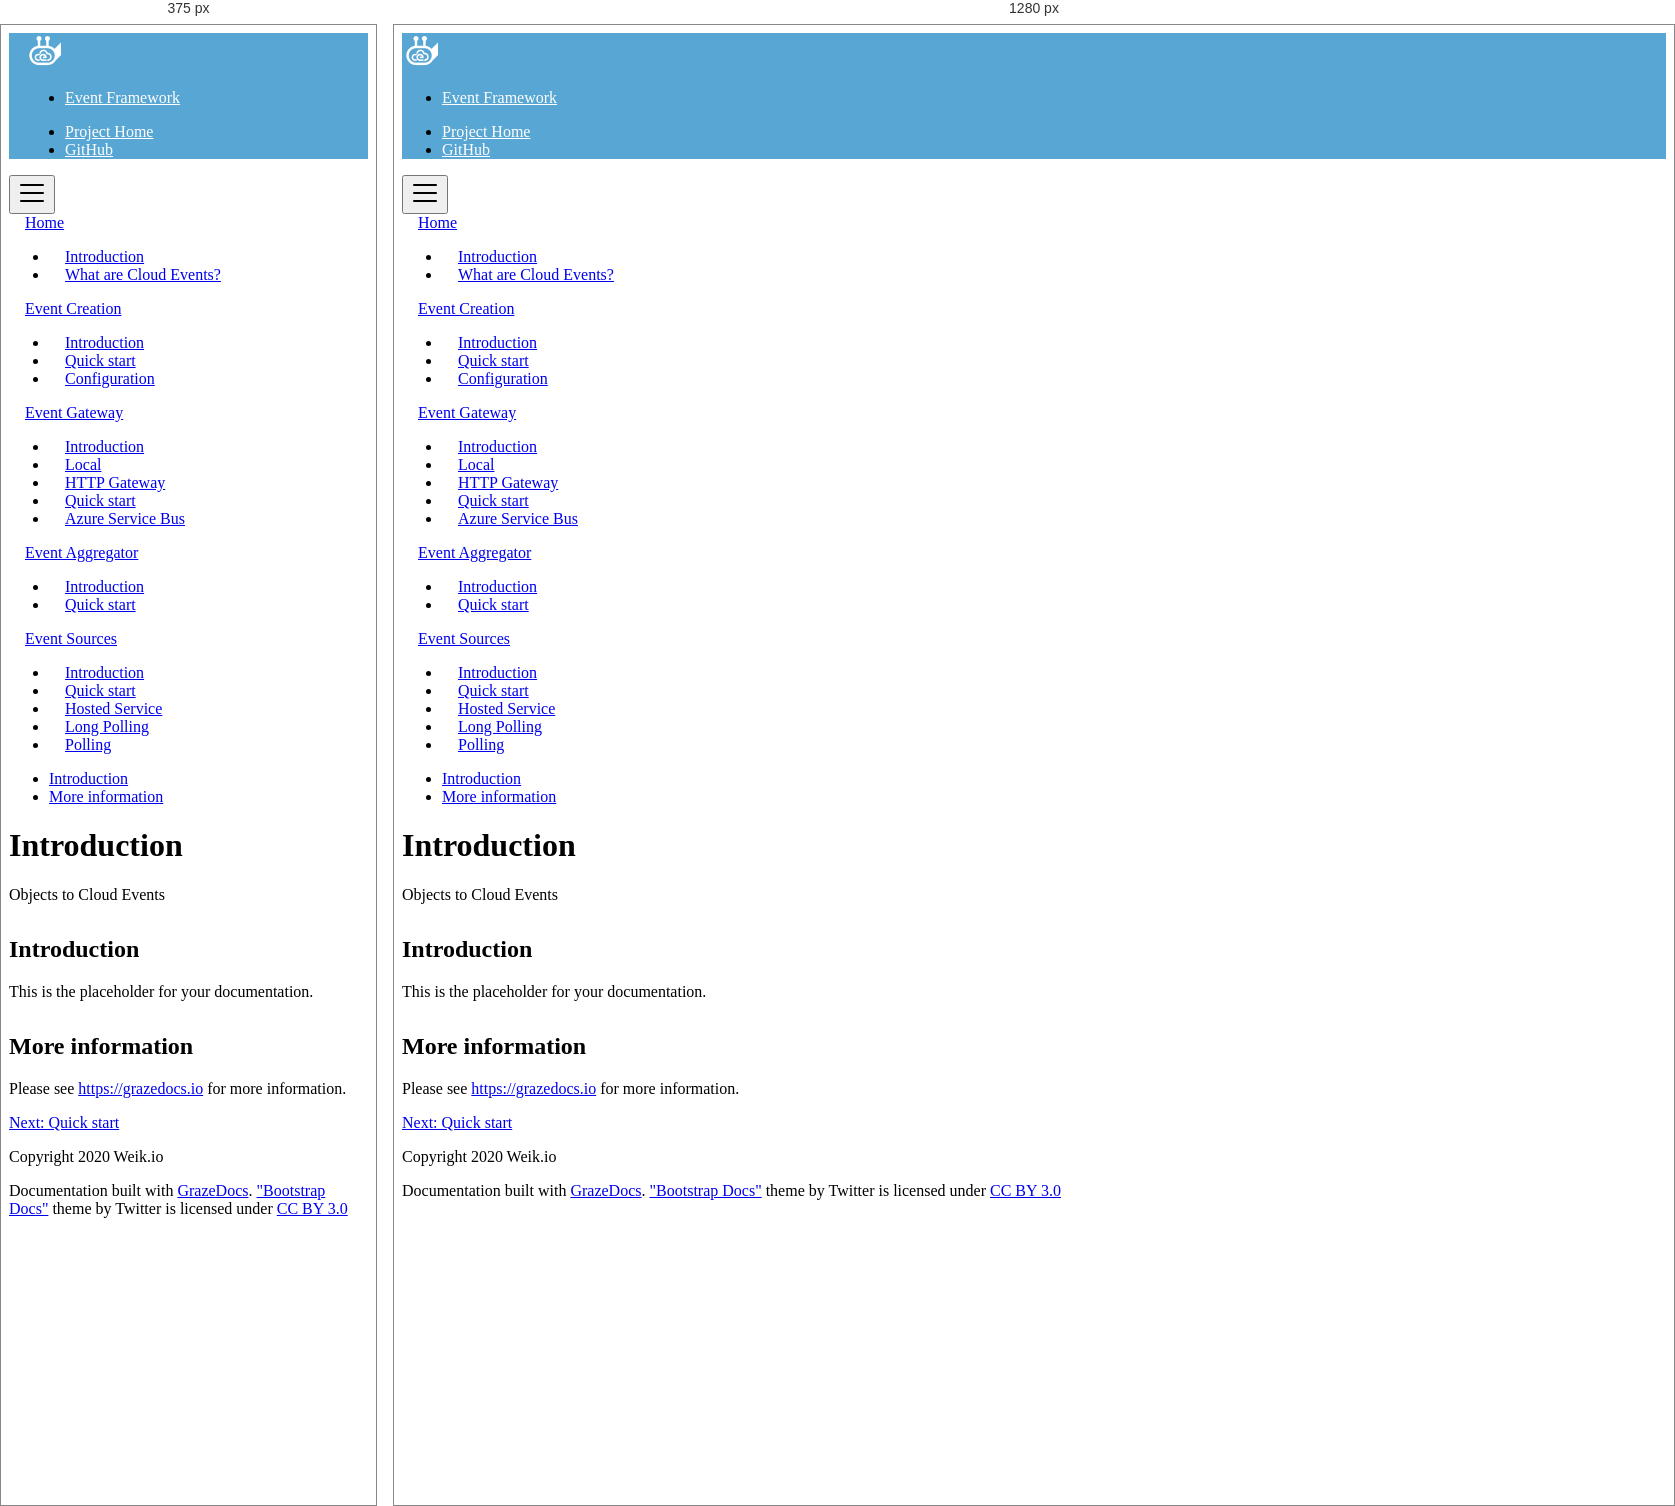
Rendered at 375 px and 1280 px, left to right.

<!-- file: introduction.html -->

<!doctype html>
<html lang="en">
<head>
    <!-- Required meta tags -->
    <meta charset="utf-8">
    <meta name="viewport" content="width=device-width, initial-scale=1, shrink-to-fit=no">

    <title>Event Framework</title>
    <meta name="description" content="Event Framework: Documentation">

    <link href="/assets/bootstrap.min.css" rel="stylesheet">
    <link href="/assets/docs.min.css" rel="stylesheet">
    <link href="/assets/prism.css" rel="stylesheet">
    <link href="/assets/simpleLightbox.min.css" rel="stylesheet">
    <link href="/assets/theme.css" rel="stylesheet">

    <link rel="icon" type="image/png" href="/assets/favicon.png" />
</head>
<body>

    <header class="navbar navbar-expand navbar-dark flex-column flex-md-row bd-navbar bd-fix">

        <a class="navbar-brand mr-0 mr-md-2" href="/"><img src="/assets/logo.png" width="36" height="36" class="d-block" viewBox="0 0 612 612" role="img" focusable="false" /></a>

        <div class="navbar-nav-scroll">
            <ul class="navbar-nav bd-navbar-nav flex-row">
                    <li class="nav-item">
                        <a class="nav-link active" href="/">Event Framework</a>
                    </li>
            </ul>
        </div>

        <ul class="navbar-nav flex-row ml-md-auto d-none d-md-flex">
                <li class="nav-item">
                    <a class="nav-link p-2" href="https://eventframework.weik.io" target="_blank" rel="noopener">Project Home</a>
                </li>
                <li class="nav-item">
                    <a class="nav-link p-2" href="https://github.com/weikio/EventFramework" target="_blank" rel="noopener">GitHub</a>
                </li>
        </ul>
    </header>
    <div class="container-fluid">
        <div class="row">
            <div class="col-12 col-md-3 col-xl-2 bd-sidebar">
                <button class="btn btn-link bd-search-docs-toggle d-md-none p-0 collapsed" type="button" data-toggle="collapse" data-target="#bd-docs-nav" aria-controls="bd-docs-nav" aria-expanded="false" aria-label="Toggle docs navigation"><svg xmlns="http://www.w3.org/2000/svg" width="30" height="30" viewBox="0 0 30 30" role="img" focusable="false"><title>Menu</title><path stroke="currentColor" stroke-linecap="round" stroke-miterlimit="10" stroke-width="2" d="M4 7h22M4 15h22M4 23h22"></path></svg></button>
                <nav class="collapse bd-links" id="bd-docs-nav">
                        <div class="bd-toc-item active">
                            <a class="bd-toc-link" href="/index.html">
                                Home
                            </a>

                                <ul class="nav bd-sidenav">
                                        <li class="">
                                            <a href="/index.html">
                                                Introduction
                                            </a>
                                        </li>
                                        <li class="">
                                            <a href="/why.html">
                                                What are Cloud Events?
                                            </a>
                                        </li>
                                </ul>
                        </div>
                        <div class="bd-toc-item active">
                            <a class="bd-toc-link" href="/creation/introduction.html">
                                Event Creation
                            </a>

                                <ul class="nav bd-sidenav">
                                        <li class="active">
                                            <a href="/creation/introduction.html">
                                                Introduction
                                            </a>
                                        </li>
                                        <li class="">
                                            <a href="/creation/quickstart.html">
                                                Quick start
                                            </a>
                                        </li>
                                        <li class="">
                                            <a href="/creation/configuration.html">
                                                Configuration
                                            </a>
                                        </li>
                                </ul>
                        </div>
                        <div class="bd-toc-item active">
                            <a class="bd-toc-link" href="/gateway/introduction.html">
                                Event Gateway
                            </a>

                                <ul class="nav bd-sidenav">
                                        <li class="">
                                            <a href="/gateway/introduction.html">
                                                Introduction
                                            </a>
                                        </li>
                                        <li class="">
                                            <a href="/gateway/local.html">
                                                Local
                                            </a>
                                        </li>
                                        <li class="">
                                            <a href="/gateway/http.html">
                                                HTTP Gateway
                                            </a>
                                        </li>
                                        <li class="">
                                            <a href="/gateway/quickstart.html">
                                                Quick start
                                            </a>
                                        </li>
                                        <li class="">
                                            <a href="/gateway/azureservicebus.html">
                                                Azure Service Bus
                                            </a>
                                        </li>
                                </ul>
                        </div>
                        <div class="bd-toc-item active">
                            <a class="bd-toc-link" href="/aggregator/index.html">
                                Event Aggregator
                            </a>

                                <ul class="nav bd-sidenav">
                                        <li class="">
                                            <a href="/aggregator/index.html">
                                                Introduction
                                            </a>
                                        </li>
                                        <li class="">
                                            <a href="/aggregator/quickstart.html">
                                                Quick start
                                            </a>
                                        </li>
                                </ul>
                        </div>
                        <div class="bd-toc-item active">
                            <a class="bd-toc-link" href="/sources/introduction.html">
                                Event Sources
                            </a>

                                <ul class="nav bd-sidenav">
                                        <li class="">
                                            <a href="/sources/introduction.html">
                                                Introduction
                                            </a>
                                        </li>
                                        <li class="">
                                            <a href="/sources/quickstart.html">
                                                Quick start
                                            </a>
                                        </li>
                                        <li class="">
                                            <a href="/sources/hostedservice.html">
                                                Hosted Service
                                            </a>
                                        </li>
                                        <li class="">
                                            <a href="/sources/longpolling.html">
                                                Long Polling
                                            </a>
                                        </li>
                                        <li class="">
                                            <a href="/sources/polling.html">
                                                Polling
                                            </a>
                                        </li>
                                </ul>
                        </div>
                </nav>
            </div>

                <div class="d-none d-xl-block col-xl-2 bd-toc">
                    <ul class="section-nav">
                            <li class="toc-entry toc-h2"><a href="#introduction">Introduction</a></li>
                            <li class="toc-entry toc-h2"><a href="#more-information">More information</a></li>
                    </ul>
                </div>

            <main class="col-12 col-md-9 col-xl-8 py-md-3 pl-md-5 bd-content" role="main">
                <h1 class="bd-title" id="content">Introduction</h1>
                <p class="bd-lead">Objects to Cloud Events</p>
                <h2 id="introduction">Introduction</h2>
<p>This is the placeholder for your documentation.</p>
<h2 id="more-information">More information</h2>
<p>Please see <a href="https://grazedocs.io">https://grazedocs.io</a> for more information.</p>


                <div class="row">
                    <div class="col">
                    </div>
                    <div class="col text-right">
                            <a class="text-muted" href="/creation/quickstart.html">Next: Quick start</a>
                    </div>
                </div>

            </main>

        </div>

        <div class="row">
            <div class="col-12">
                <footer class="bd-footer text-muted">
                    <div class="p-4">
                            <p>Copyright 2020 Weik.io</p>
                        <p>Documentation built with <a target="_blank" href="https://www.grazedocs.io">GrazeDocs</a>. <a target="_blank" href="https://getbootstrap.com/docs/4.3/assets/css/docs.min.css">"Bootstrap Docs"</a> theme by Twitter is licensed under <a href="https://creativecommons.org/licenses/by/3.0/" target="_blank" rel="license noopener">CC BY 3.0</a></p>
                    </div>
                </footer>
            </div>
        </div>
    </div>

    <script src="/assets/jquery-3.2.1.slim.min.js"></script>
    <script src="/assets/popper.min.js"></script>
    <script src="/assets/bootstrap.min.js"></script>
    <script src="/assets/prism.js"></script>
    <script src="/assets/simpleLightbox.min.js"></script>

    <script type="text/javascript">
        $(document).ready(function () {
            $('.lightbox').simpleLightbox();
        });
    </script>
</body>
</html>

/* @media block from theme.css */
@media (max-width: 991.98px)
{
	.bd-navbar {
		padding-right: 1.0rem;
		padding-left: 1.0rem;
	}
}

/* @media block from theme.css */
@media (min-width: 992px)
{
	.bd-content>ol, .bd-content>p, .bd-content>ul {
		max-width: 100%;
	}
}